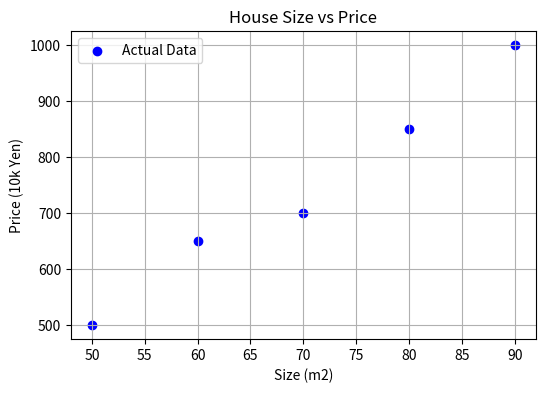

The matplotlib source for this figure:
# 04_data_libraries/lesson_04.py
# データ分析ライブラリ (NumPy, Pandas, Matplotlib)

import numpy as np
import pandas as pd
import matplotlib.pyplot as plt

# 1. NumPy: 数値計算（行列）
# 機械学習のデータは行列として扱われます
arr = np.array([1, 2, 3, 4, 5])
print(f"NumPy配列: {arr}")
print(f"平均: {arr.mean()}")

# 2. Pandas: データフレーム（表形式）
data = {
    'Size': [50, 60, 70, 80, 90],
    'Price': [500, 650, 700, 850, 1000]
}
df = pd.DataFrame(data)
print("Pandasデータフレーム:")
print(df.head())
print(f"Priceの統計情報:\n{df['Price'].describe()}")

# 3. Matplotlib: 可視化
plt.figure(figsize=(6, 4))
plt.scatter(df['Size'], df['Price'], color='blue', label='Actual Data')
plt.xlabel('Size (m2)')
plt.ylabel('Price (10k Yen)')
plt.title('House Size vs Price')
plt.legend()
plt.grid(True)
# plt.show()  # 実行環境に合わせてコメントアウトを外してください
print("グラフのプロット設定が完了しました。")
